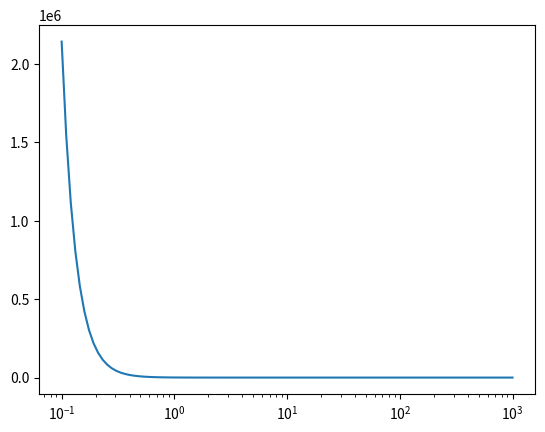

This figure's Python source:
"""Dust grain-size distributions."""
import logging

import numpy as np
from scipy.integrate import quad




logger = logging.getLogger(__name__)
def normalize_power_law(size_distribution_function, parameters):
    """Numerically integrate a scalar size-distribution function."""
    minimum_grain_size_m = parameters['a_min']
    maximum_grain_size_m = parameters['a_max']
    normalization_factor = quad(
        size_distribution_function,
        minimum_grain_size_m,
        maximum_grain_size_m,
        args=parameters)[0]
    return normalization_factor


def power_law_distribution(grain_sizes_m, parameters):
    """Return a normalized ``dn/da proportional to a^-kappa`` distribution."""
    power_law_index = parameters['kappa']
    minimum_grain_size_m = parameters['a_min']
    maximum_grain_size_m = parameters['a_max']
    if power_law_index == 1:
        distribution = (
            grain_sizes_m**(-power_law_index)
            / np.log(maximum_grain_size_m / minimum_grain_size_m))
    else:
        distribution = (
            (1.0 - power_law_index) * grain_sizes_m**(-power_law_index)
            / (maximum_grain_size_m**(1.0 - power_law_index)
               - minimum_grain_size_m**(1.0 - power_law_index)))
    return distribution


#%%
if __name__ == "__main__": 
    import matplotlib.pyplot as plt
    sizes = np.logspace(-1, 3, 100)  # Example sizes from 0.1 to 100 micrometers
    power_index = 3.5  # Example power-law index
    a_min = 9.4
    a_max = 1e3
    dic = {'kappa': power_index,
    'a_min': a_min,
    'a_max': a_max}
     # Example usage
    distribution = power_law_distribution(sizes, dic)
    norm_factor = normalize_power_law(power_law_distribution, dic)
    logger.info('%s %s', 'The normalization factor is:', norm_factor)
    plt.semilogx(sizes, distribution)
    # print('Integral over full range (should be 1):', integrate_test(power_index, a_min, a_max))
    # Example integration
    # total = integrate_dn_a_r(0.1, 100, r, power_index)
    # print('Integrated dn(a,r) from 0.1 to 100:', total)
    
# %%
